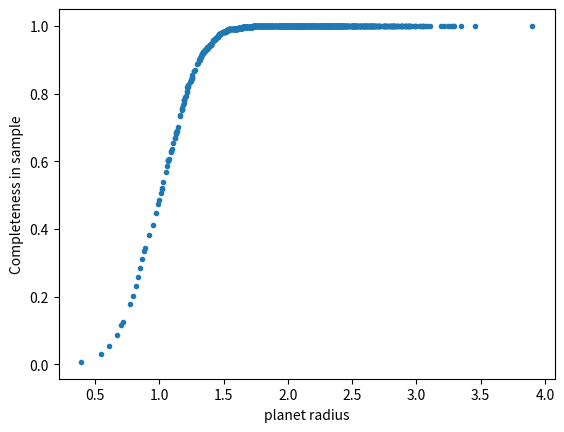

Reproduce this figure in Python.
#investigating the completeness prior from this paper.
#assume identical transit depth signals and a population of reported stars with identical means and standard deviations (i.e. 500 stars with R=1 and R_std=0.1, gaussian error).

import numpy as np
import matplotlib.pyplot as plt

N = 1000
std = 0.25
K = 2       #F = K*(r_p/r_*)^2

Rs = np.random.normal(1,std,N)
Rp = Rs*K           #Rp = Rs*K*sqrt(Flux) = Rs*K
Occ = np.zeros(N)   #occurrence
C = np.zeros(N)     #completeness

for i in range(N):
    SNR = (Rp[i]/Rs)**2
    C[i] = len(SNR[SNR > 1])/float(N)
    Occ[i] = 1/C[i]

#This plot shows how the prior for Silburt et al. (2015) is motivated. A-priori, if you have a set of stars with large error bars, the prior likelihood (or prior probability) that a given transit depth corresponds to a small planet is low, since it would (on average) not be detectable in context of the larger popualation.
plt.plot(Rp, C, '.')
plt.xlabel('planet radius')
plt.ylabel('Completeness in sample')
plt.show()
